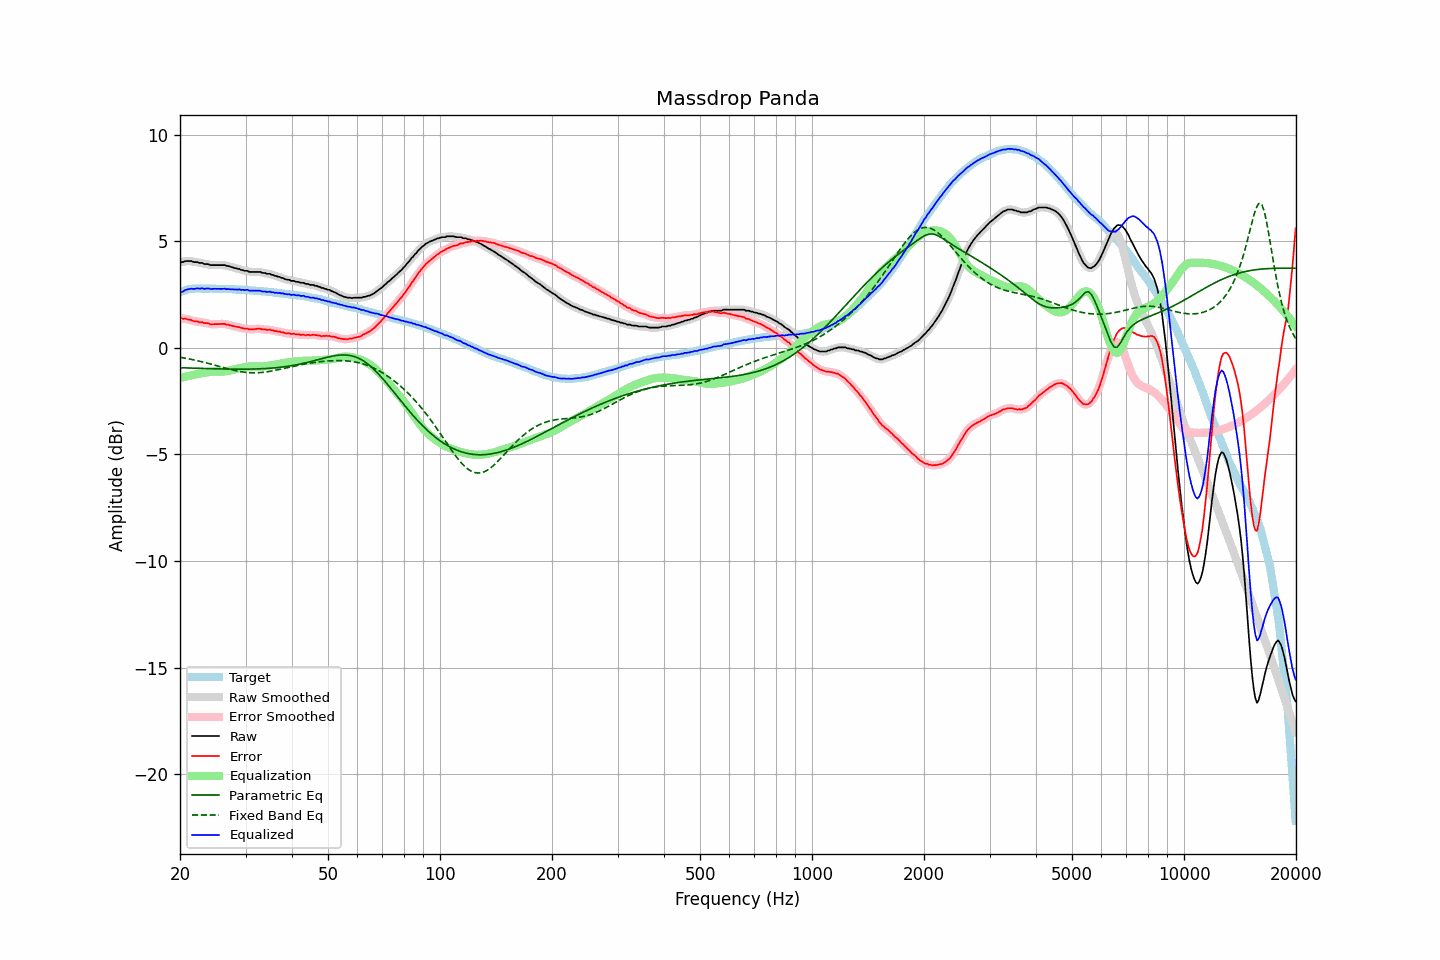

Values plotted in this chart, from the file beside it:
frequency, raw, error, smoothed, error_smoothed, equalization, parametric_eq, fixed_band_eq, equalized_raw, equalized_smoothed, target
20.00, 4.02, 1.41, 4.01, 1.41, -1.41, -0.93, -0.44, 2.61, 2.60, 2.61
20.20, 4.02, 1.38, 4.02, 1.39, -1.39, -0.94, -0.46, 2.63, 2.63, 2.64
20.40, 4.02, 1.35, 4.04, 1.37, -1.38, -0.94, -0.47, 2.64, 2.66, 2.67
20.61, 4.06, 1.37, 4.05, 1.36, -1.36, -0.94, -0.48, 2.70, 2.69, 2.68
20.81, 4.07, 1.35, 4.06, 1.35, -1.34, -0.94, -0.50, 2.73, 2.72, 2.71
21.02, 4.07, 1.32, 4.08, 1.34, -1.33, -0.95, -0.51, 2.74, 2.75, 2.74
21.23, 4.07, 1.32, 4.07, 1.31, -1.31, -0.95, -0.53, 2.76, 2.76, 2.75
21.44, 4.07, 1.31, 4.06, 1.29, -1.29, -0.95, -0.54, 2.78, 2.77, 2.76
21.66, 4.04, 1.27, 4.04, 1.27, -1.28, -0.95, -0.56, 2.76, 2.77, 2.77
21.87, 4.02, 1.25, 4.03, 1.25, -1.26, -0.96, -0.57, 2.76, 2.77, 2.77
22.09, 4.02, 1.24, 4.02, 1.23, -1.24, -0.96, -0.59, 2.78, 2.77, 2.78
22.31, 4.02, 1.24, 4.00, 1.22, -1.23, -0.96, -0.61, 2.79, 2.78, 2.78
22.54, 3.98, 1.20, 4.00, 1.21, -1.21, -0.96, -0.62, 2.77, 2.79, 2.78
22.76, 3.98, 1.20, 3.98, 1.20, -1.20, -0.97, -0.64, 2.78, 2.78, 2.78
22.99, 3.98, 1.21, 3.96, 1.18, -1.18, -0.97, -0.66, 2.80, 2.77, 2.77
23.22, 3.93, 1.16, 3.95, 1.18, -1.17, -0.97, -0.68, 2.76, 2.78, 2.77
23.45, 3.93, 1.16, 3.93, 1.16, -1.16, -0.97, -0.70, 2.77, 2.78, 2.77
23.69, 3.93, 1.16, 3.92, 1.15, -1.14, -0.97, -0.72, 2.79, 2.77, 2.77
23.92, 3.91, 1.14, 3.91, 1.13, -1.13, -0.98, -0.74, 2.78, 2.77, 2.77
24.16, 3.88, 1.10, 3.89, 1.11, -1.12, -0.98, -0.76, 2.76, 2.77, 2.78
24.40, 3.88, 1.10, 3.88, 1.10, -1.11, -0.98, -0.78, 2.76, 2.76, 2.78
24.65, 3.88, 1.11, 3.88, 1.10, -1.11, -0.98, -0.80, 2.77, 2.77, 2.77
24.89, 3.88, 1.11, 3.88, 1.11, -1.11, -0.98, -0.82, 2.77, 2.77, 2.77
25.14, 3.88, 1.11, 3.88, 1.11, -1.11, -0.99, -0.84, 2.77, 2.77, 2.77
25.39, 3.88, 1.11, 3.88, 1.11, -1.11, -0.99, -0.86, 2.76, 2.76, 2.77
25.65, 3.88, 1.11, 3.88, 1.12, -1.12, -0.99, -0.88, 2.76, 2.76, 2.77
25.91, 3.88, 1.12, 3.88, 1.12, -1.12, -0.99, -0.91, 2.76, 2.77, 2.76
26.16, 3.88, 1.12, 3.88, 1.12, -1.11, -0.99, -0.93, 2.77, 2.76, 2.76
26.43, 3.88, 1.12, 3.87, 1.11, -1.10, -0.99, -0.95, 2.77, 2.76, 2.76
26.69, 3.84, 1.08, 3.85, 1.10, -1.09, -1.00, -0.97, 2.75, 2.76, 2.75
26.96, 3.84, 1.09, 3.83, 1.08, -1.08, -1.00, -0.99, 2.76, 2.75, 2.75
27.23, 3.81, 1.06, 3.81, 1.06, -1.06, -1.00, -1.01, 2.75, 2.75, 2.75
27.50, 3.79, 1.04, 3.79, 1.04, -1.05, -1.00, -1.03, 2.74, 2.74, 2.75
27.77, 3.77, 1.03, 3.77, 1.02, -1.03, -1.00, -1.04, 2.74, 2.74, 2.74
28.05, 3.74, 1.00, 3.74, 1.01, -1.01, -1.00, -1.06, 2.73, 2.74, 2.74
28.33, 3.73, 1.00, 3.73, 0.99, -0.99, -1.00, -1.08, 2.74, 2.74, 2.73
28.62, 3.70, 0.97, 3.70, 0.98, -0.97, -1.00, -1.09, 2.73, 2.73, 2.73
28.90, 3.70, 0.97, 3.69, 0.96, -0.95, -1.00, -1.11, 2.74, 2.73, 2.73
29.19, 3.65, 0.93, 3.66, 0.94, -0.94, -1.00, -1.12, 2.71, 2.72, 2.72
29.48, 3.65, 0.92, 3.64, 0.92, -0.92, -1.00, -1.13, 2.73, 2.72, 2.73
29.78, 3.61, 0.89, 3.62, 0.91, -0.91, -1.00, -1.14, 2.70, 2.72, 2.72
30.08, 3.61, 0.89, 3.61, 0.90, -0.89, -1.00, -1.15, 2.72, 2.72, 2.71
30.38, 3.61, 0.91, 3.59, 0.88, -0.88, -1.00, -1.16, 2.73, 2.71, 2.70
30.68, 3.56, 0.86, 3.58, 0.88, -0.88, -1.00, -1.17, 2.68, 2.70, 2.70
30.99, 3.56, 0.87, 3.56, 0.87, -0.88, -1.00, -1.17, 2.68, 2.69, 2.69
31.30, 3.56, 0.87, 3.55, 0.86, -0.88, -1.00, -1.17, 2.68, 2.68, 2.69
31.61, 3.56, 0.87, 3.56, 0.88, -0.88, -0.99, -1.17, 2.68, 2.68, 2.69
31.93, 3.56, 0.88, 3.56, 0.88, -0.88, -0.99, -1.17, 2.68, 2.68, 2.68
32.24, 3.56, 0.89, 3.56, 0.89, -0.88, -0.99, -1.17, 2.68, 2.68, 2.67
32.57, 3.56, 0.89, 3.56, 0.89, -0.88, -0.99, -1.17, 2.68, 2.68, 2.66
32.89, 3.56, 0.90, 3.55, 0.89, -0.88, -0.98, -1.16, 2.68, 2.67, 2.66
33.22, 3.52, 0.87, 3.53, 0.88, -0.88, -0.98, -1.15, 2.64, 2.66, 2.65
33.55, 3.51, 0.86, 3.51, 0.86, -0.87, -0.98, -1.15, 2.64, 2.64, 2.65
33.89, 3.51, 0.87, 3.49, 0.85, -0.86, -0.97, -1.14, 2.65, 2.63, 2.64
34.23, 3.47, 0.83, 3.49, 0.85, -0.85, -0.97, -1.13, 2.62, 2.63, 2.64
34.57, 3.47, 0.84, 3.47, 0.84, -0.84, -0.96, -1.11, 2.63, 2.63, 2.62
34.92, 3.47, 0.86, 3.45, 0.84, -0.83, -0.96, -1.10, 2.64, 2.62, 2.61
35.27, 3.42, 0.81, 3.43, 0.83, -0.82, -0.95, -1.09, 2.60, 2.61, 2.61
35.62, 3.42, 0.82, 3.41, 0.81, -0.81, -0.95, -1.07, 2.61, 2.60, 2.60
35.97, 3.37, 0.78, 3.38, 0.79, -0.80, -0.94, -1.06, 2.57, 2.58, 2.59
... 635 more rows
